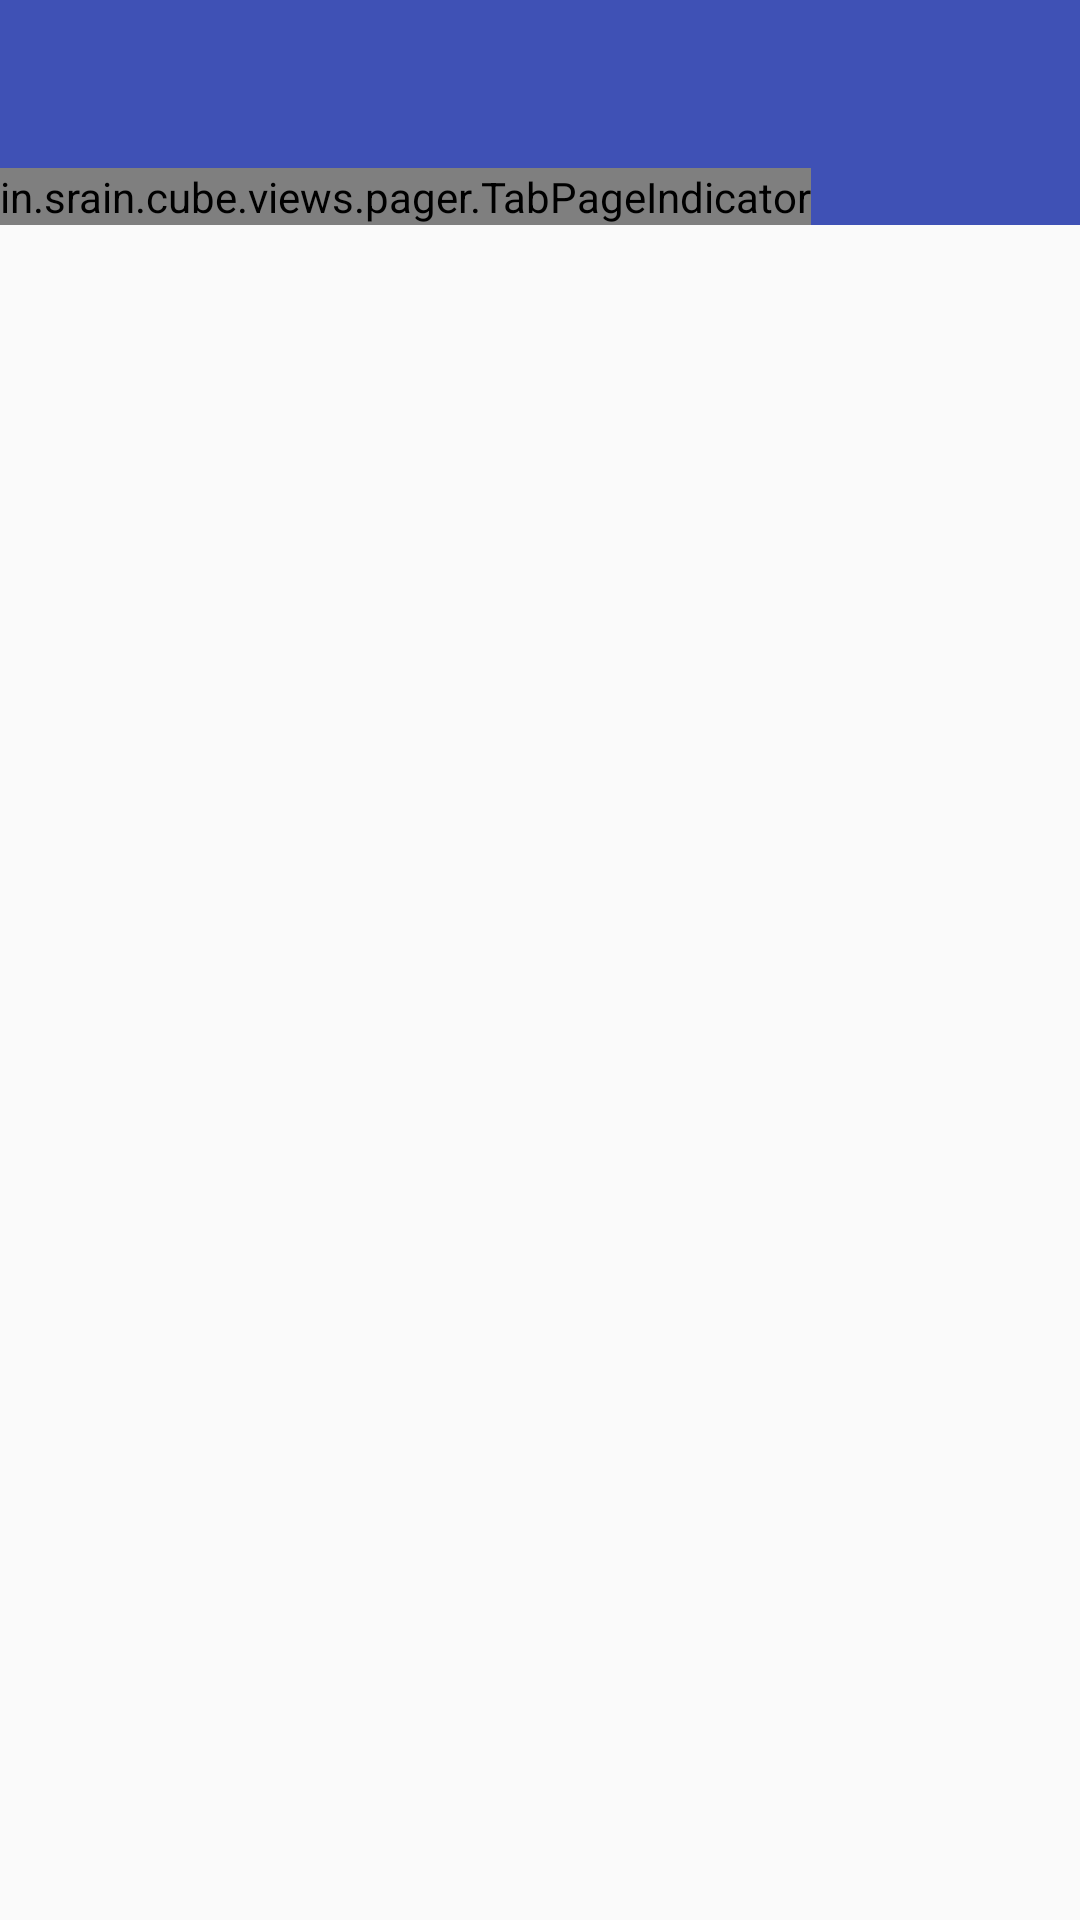

Android layout source for this screen:
<!-- AndroidManifest.xml: application theme AppTheme -->
<!-- res/layout/activity_tabs.xml -->
<LinearLayout xmlns:android="http://schemas.android.com/apk/res/android"
    android:layout_width="fill_parent"
    android:layout_height="wrap_content"
    xmlns:app="http://schemas.android.com/apk/res-auto"
    android:orientation="vertical">


    <android.support.design.widget.AppBarLayout
        android:layout_height="wrap_content"
        android:layout_width="match_parent"
        android:theme="@style/AppTheme.AppBarOverlay">

        <android.support.v7.widget.Toolbar
            android:id="@+id/toolbar"
            android:layout_width="match_parent"
            android:layout_height="?attr/actionBarSize"
            android:background="?attr/colorPrimary"
            app:popupTheme="@style/AppTheme.PopupOverlay" />

        <in.srain.cube.views.pager.TabPageIndicator
            android:id="@+id/indicator"
            android:layout_width="wrap_content"
            android:layout_height="wrap_content" />

    </android.support.design.widget.AppBarLayout>

    
        
        
        
        
        

        
            
            
            

    

    <android.support.v4.view.ViewPager
        android:id="@+id/pager"
        android:layout_width="fill_parent"
        android:layout_height="match_parent" />


</LinearLayout>
<!-- resources referenced by this layout -->
<resources>
  <color name="colorTitleBg">#E53935</color>
  <style name="AppTheme.AppBarOverlay" parent="ThemeOverlay.AppCompat.Dark.ActionBar" />
  <style name="AppTheme.PopupOverlay" parent="ThemeOverlay.AppCompat.Light" />
  <style name="AppTheme" parent="Base.Theme.AppCompat.Light.DarkActionBar">
          
          <item name="colorPrimary">@color/colorPrimary</item>
          <item name="colorPrimaryDark">@color/colorPrimaryDark</item>
          <item name="colorAccent">@color/colorAccent</item>
      </style>
  <color name="colorPrimary">#3F51B5</color>
  <color name="colorPrimaryDark">#303F9F</color>
  <color name="colorAccent">#FF4081</color>
</resources>
